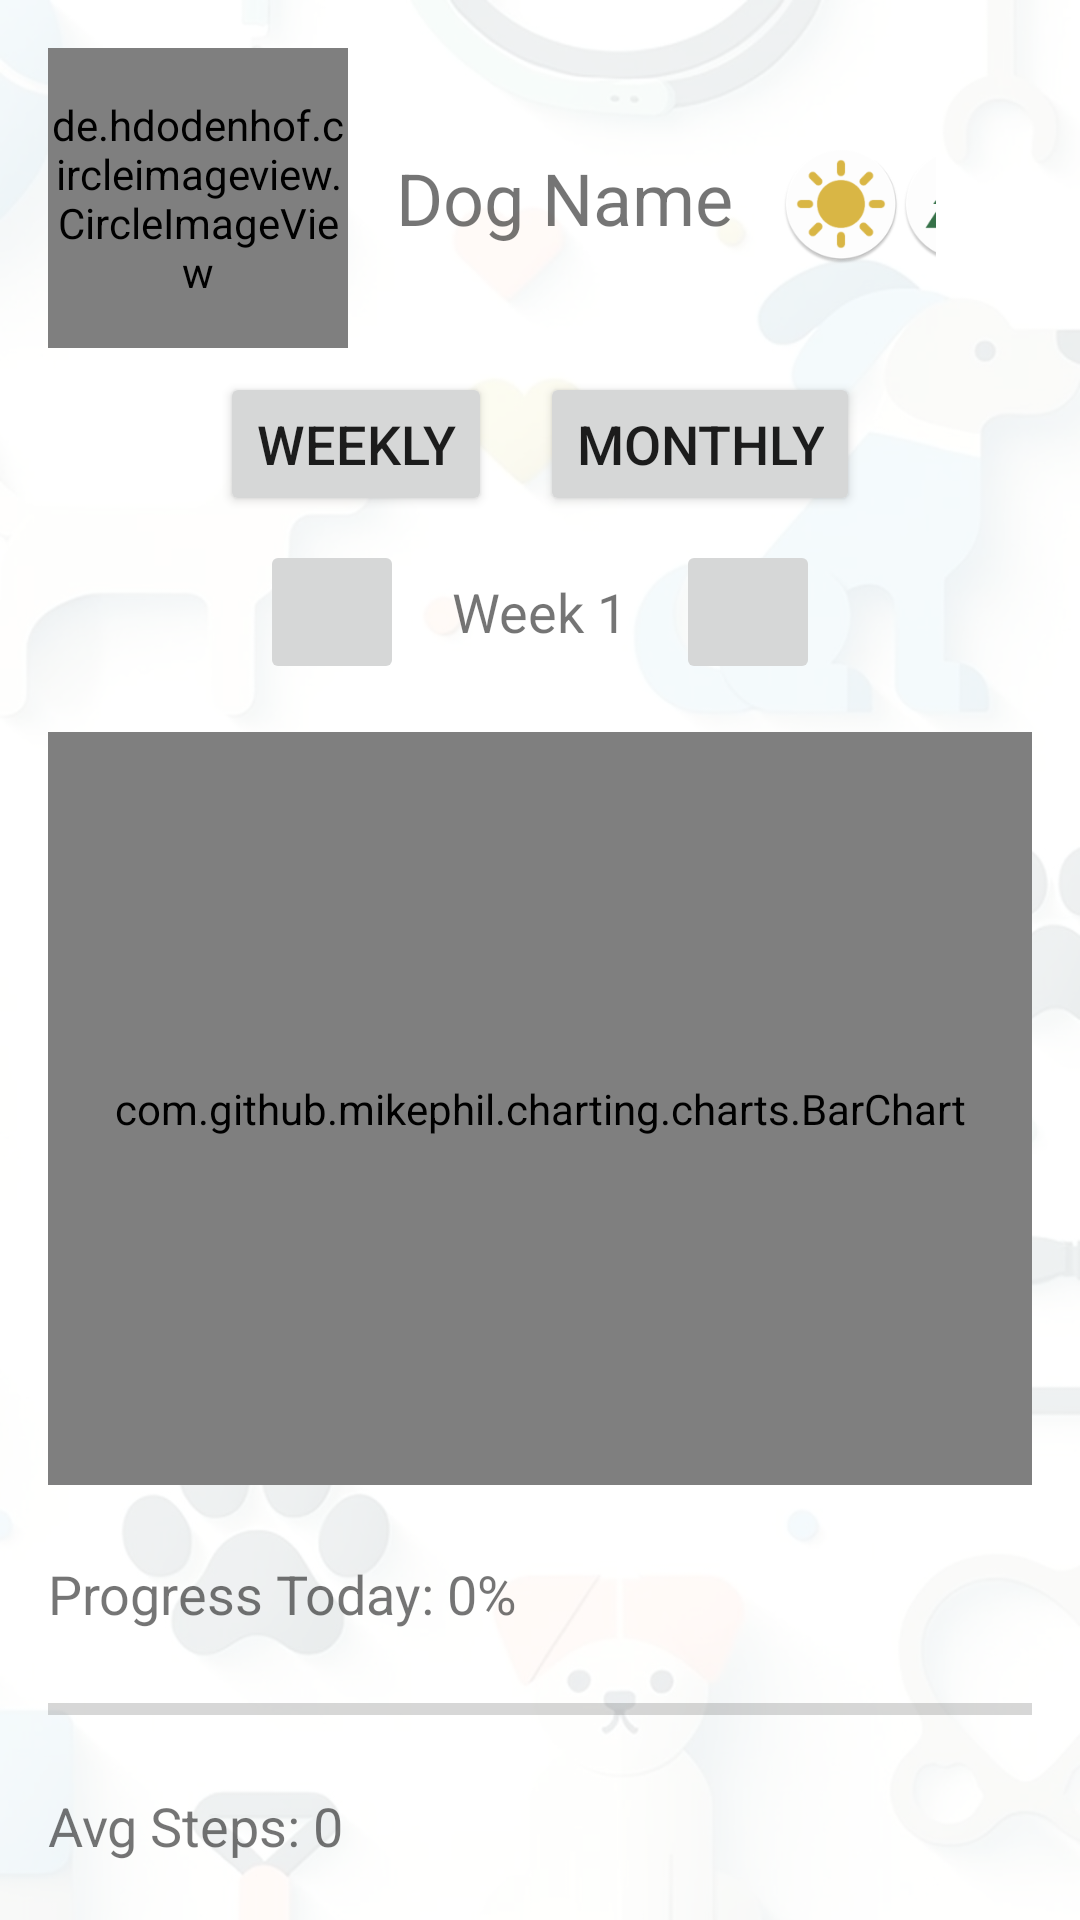

This screen was rendered from an Android layout file. Write that file and the resources it references.
<!-- AndroidManifest.xml: application theme Theme.Chaquopy_tutorial -->
<!-- res/layout/activity_progress_chart.xml -->
<?xml version="1.0" encoding="utf-8"?>
<LinearLayout xmlns:android="http://schemas.android.com/apk/res/android"
    android:layout_width="match_parent"
    android:layout_height="match_parent"
    android:orientation="vertical"
    android:background="@drawable/ic_background_app"
    android:padding="16dp">

    <LinearLayout
        android:layout_width="match_parent"
        android:layout_height="wrap_content"
        android:orientation="horizontal"
        android:gravity="center_vertical">

        <de.hdodenhof.circleimageview.CircleImageView
            android:id="@+id/dogImage"
            android:layout_width="100dp"
            android:layout_height="100dp"
            android:src="@mipmap/ic_launcher_round" />

        <TextView
            android:id="@+id/dogName"
            android:layout_width="wrap_content"
            android:layout_height="wrap_content"
            android:layout_gravity="center_vertical"
            android:text="Dog Name"
            android:textSize="24sp"
            android:layout_marginStart="16dp" />

        <include
            layout="@layout/sensors_dark_light_indoors_outdoors"
            android:layout_width="wrap_content"
            android:layout_height="wrap_content"
            android:layout_gravity="top|end"
            android:layout_marginTop="16dp"
            android:layout_marginEnd="16dp" />
    </LinearLayout>

    <LinearLayout
        android:layout_width="match_parent"
        android:layout_height="wrap_content"
        android:orientation="horizontal"
        android:gravity="center"
        android:layout_marginTop="8dp">

        <Button
            android:id="@+id/btnWeeklyView"
            android:layout_width="wrap_content"
            android:layout_height="wrap_content"
            android:text="Weekly"
            android:textSize="18sp"/>

        <Button
            android:id="@+id/btnMonthlyView"
            android:layout_width="wrap_content"
            android:layout_height="wrap_content"
            android:text="Monthly"
            android:textSize="18sp"
            android:layout_marginStart="16dp"/>
    </LinearLayout>

    <LinearLayout
        android:layout_width="match_parent"
        android:layout_height="wrap_content"
        android:orientation="horizontal"
        android:gravity="center"
        android:layout_marginTop="8dp">

        <ImageButton
            android:id="@+id/btnPrev"
            android:layout_width="48dp"
            android:layout_height="48dp"
            android:src="@drawable/ic_arrow_left"
            android:contentDescription="@string/next" />

        <TextView
            android:id="@+id/tvCurrentTimeFrame"
            android:layout_width="wrap_content"
            android:layout_height="wrap_content"
            android:text="Week 1"
            android:textSize="18sp"
            android:layout_marginStart="16dp"
            android:layout_marginEnd="16dp"/>

        <ImageButton
            android:id="@+id/btnNext"
            android:layout_width="48dp"
            android:layout_height="48dp"
            android:src="@drawable/ic_arrow_right"
            android:contentDescription="@string/next" />
    </LinearLayout>

    <com.github.mikephil.charting.charts.BarChart
        android:id="@+id/barChart"
        android:layout_width="match_parent"
        android:layout_height="251dp"
        android:layout_marginTop="16dp"
        android:layout_marginBottom="16dp" />

    <TextView
        android:id="@+id/progressToday"
        android:layout_width="wrap_content"
        android:layout_height="wrap_content"
        android:text="Progress Today: 0%"
        android:textSize="18sp"
        android:layout_marginTop="8dp"/>

    <ProgressBar
        android:id="@+id/progressBarToday"
        style="?android:attr/progressBarStyleHorizontal"
        android:layout_width="match_parent"
        android:layout_height="37dp"
        android:layout_marginTop="8dp"
        android:max="100"
        android:progress="0" />

    <TextView
        android:id="@+id/avgSteps"
        android:layout_width="wrap_content"
        android:layout_height="wrap_content"
        android:text="Avg Steps: 0"
        android:textSize="18sp"
        android:layout_marginTop="8dp"/>

    <TextView
        android:id="@+id/avgKm"
        android:layout_width="wrap_content"
        android:layout_height="wrap_content"
        android:text="Avg Km: 0.0"
        android:textSize="18sp"
        android:layout_marginTop="8dp"/>

</LinearLayout>
<!-- res/layout/sensors_dark_light_indoors_outdoors.xml (included above) -->
<?xml version="1.0" encoding="utf-8"?>
<LinearLayout xmlns:android="http://schemas.android.com/apk/res/android"
    android:layout_width="wrap_content"
    android:layout_height="wrap_content"
    android:layout_gravity="top|end"
    android:orientation="horizontal"
    android:padding="16dp">

    <ImageView
        android:id="@+id/iconDarkness"
        android:layout_width="40dp"
        android:layout_height="40dp"
        android:src="@mipmap/ic_launcher_sun" />

    <ImageView
        android:id="@+id/iconWhereabouts"
        android:layout_width="40dp"
        android:layout_height="40dp"
        android:src="@mipmap/ic_outdoors" />

</LinearLayout>
<!-- resources referenced by this layout -->
<resources>
  <!-- drawable ic_background_app: png bitmap (drawable, 324693 bytes) -->
  <!-- mipmap ic_launcher_sun: webp bitmap (mipmap-hdpi, 2628 bytes) -->
  <!-- mipmap ic_outdoors: webp bitmap (mipmap-hdpi, 2200 bytes) -->
  <string name="next">Next</string>
  <style name="Theme.Chaquopy_tutorial" parent="Theme.MaterialComponents.DayNight.DarkActionBar">
          
          <item name="colorPrimary">@color/purple_500</item>
          <item name="colorPrimaryVariant">@color/purple_700</item>
          <item name="colorOnPrimary">@color/white</item>
          
          <item name="colorSecondary">@color/teal_200</item>
          <item name="colorSecondaryVariant">@color/teal_700</item>
          <item name="colorOnSecondary">@color/black</item>
          
          <item name="android:statusBarColor" tools:targetApi="l">?attr/colorPrimaryVariant</item>
          
      </style>
  <!-- not gathered from this repository: default colours our renderer supplied (Android Studio template values) -->
  <color name="purple_500">#FF6200EE</color>
  <color name="purple_700">#FF3700B3</color>
  <color name="teal_200">#FF03DAC5</color>
  <color name="teal_700">#FF018786</color>
  <color name="black">#FF000000</color>
  <color name="white">#FFFFFFFF</color>
</resources>
